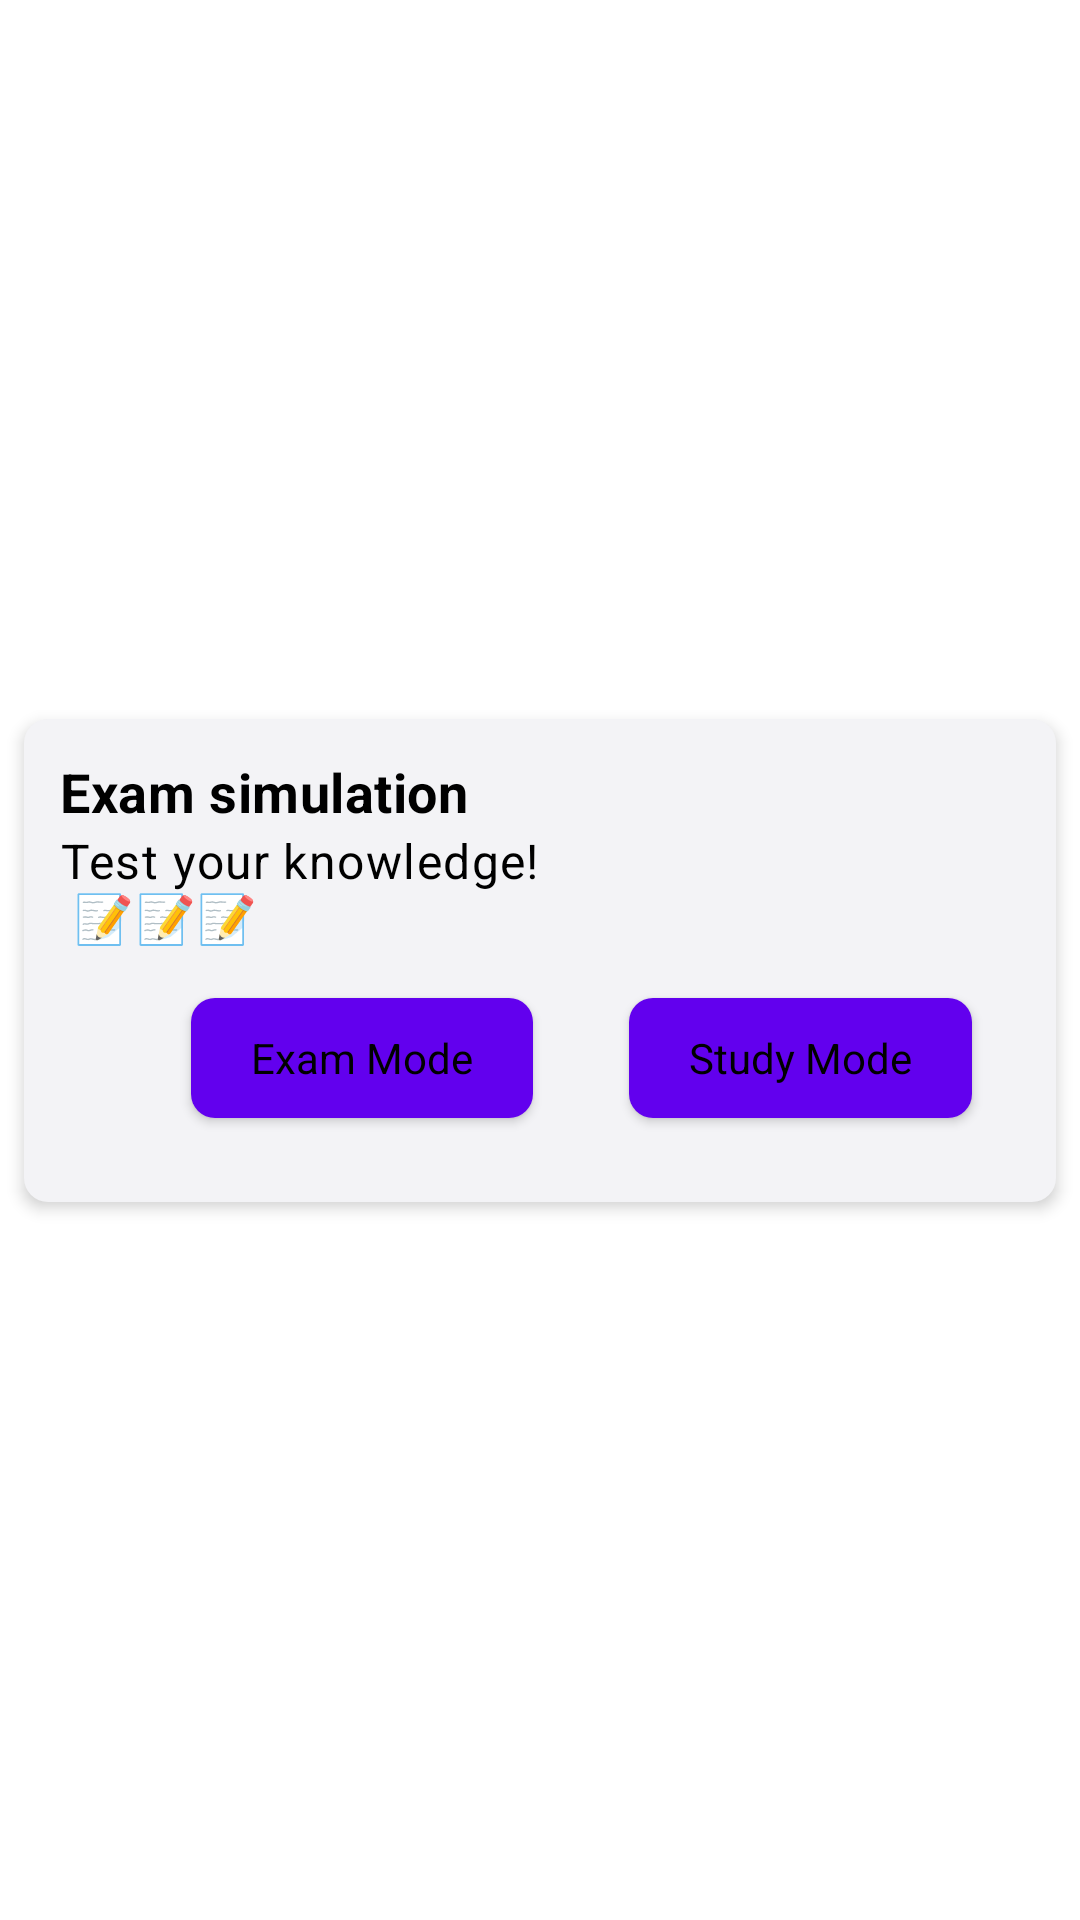

Write the Android layout XML for this screen, with the resource values it uses.
<!-- AndroidManifest.xml: application theme Theme.Android -->
<!-- res/layout/view_tests.xml -->
<?xml version="1.0" encoding="utf-8"?>
<androidx.constraintlayout.widget.ConstraintLayout xmlns:android="http://schemas.android.com/apk/res/android"
	xmlns:app="http://schemas.android.com/apk/res-auto"
	android:layout_width="match_parent"
	android:layout_height="wrap_content">

	<LinearLayout
		android:id="@+id/linearLayout3"
		android:layout_width="match_parent"
		android:layout_height="wrap_content"
		android:layout_margin="8dp"
		android:background="@drawable/surface_background"
		android:elevation="3dp"
		android:orientation="vertical"
		android:padding="12dp"
		app:layout_constraintBottom_toBottomOf="parent"
		app:layout_constraintEnd_toEndOf="parent"
		app:layout_constraintStart_toStartOf="parent"
		app:layout_constraintTop_toTopOf="parent">

		<TextView
			android:id="@+id/test_name"
			android:layout_width="wrap_content"
			android:layout_height="wrap_content"
			android:text="@string/test_name"
			android:textAppearance="@style/title_medium"
			android:textStyle="bold" />

		<TextView
			android:id="@+id/test_description"
			android:layout_width="wrap_content"
			android:layout_height="wrap_content"
			android:text="@string/test_description"
			android:textAppearance="@style/body_large" />

		<LinearLayout
			android:layout_width="match_parent"
			android:layout_height="wrap_content"
			android:gravity="end">

			<Button
				android:id="@+id/tests_exam_button"
				style="@style/Theme.Android.button"
				android:minHeight="40dp"
				android:paddingHorizontal="20dp"
				android:text="@string/text_exam_mode" />

			<Button
				android:id="@+id/tests_study_button"
				style="@style/Theme.Android.button"
				android:minHeight="40dp"
				android:paddingHorizontal="20dp"
				android:text="@string/text_study_mode" />
		</LinearLayout>

	</LinearLayout>

</androidx.constraintlayout.widget.ConstraintLayout>
<!-- resources referenced by this layout -->
<resources>
  <!-- drawable surface_background (drawable) -->
  <?xml version="1.0" encoding="utf-8"?>
  <shape xmlns:android="http://schemas.android.com/apk/res/android"
  	android:shape="rectangle">
  	<solid android:color="?colorPrimarySurface" />
  	<corners android:radius="8dp" />
  </shape>
  <string name="test_description">Test your knowledge! \n 📝📝📝</string>
  <string name="test_name">Exam simulation</string>
  <string name="text_exam_mode">Exam Mode</string>
  <string name="text_study_mode">Study Mode</string>
  <style name="Theme.Android.button" parent="Theme.Android">
  		<item name="android:layout_width">wrap_content</item>
  		<item name="android:layout_height">wrap_content</item>
  		<item name="android:minHeight">@dimen/button_min_height</item>
  		<item name="android:layout_margin">@dimen/button_margin_horizontal</item>
  		<item name="android:paddingHorizontal" tools:targetApi="o">@dimen/button_padding_horizontal</item>
  		<item name="android:background">@drawable/button_background_ripple</item>
  		<item name="android:elevation">@dimen/button_elevation</item>
  		<item name="iconTint">?colorPrimary</item>
  	</style>
  <style name="body_large">
          <item name="android:textSize"> 16sp </item>
          <item name="android:letterSpacing"> 0.03 </item>
          <item name="android:textColor"> #000000 </item>
      </style>
  <style name="title_medium">
          <item name="android:textSize"> 18sp </item>
          <item name="android:letterSpacing"> 0.01 </item>
          <item name="android:textColor"> #000000 </item>
      </style>
  <style name="Theme.Android" parent="Theme.MaterialComponents.DayNight.NoActionBar">
  		
  		<item name="colorPrimary">@color/colorPrimary</item>
  		<item name="colorPrimaryVariant">@color/purple_700</item>
  		<item name="colorOnPrimary">@color/colorOnPrimary</item>
  		
  		<item name="colorSecondary">@color/colorSecondary</item>
  		<item name="colorSecondaryVariant">@color/purple_700</item>
  		<item name="colorOnSecondary">@color/colorOnSecondary</item>
  		
  		<item name="android:statusBarColor">?attr/colorTertiary</item>
  		
  		<item name="android:fontFamily">sans-serif</item>
  		<item name="colorPrimarySurface">@color/colorSurface1</item>
  		<item name="colorSurface">@color/colorSurface5</item>
  		<item name="colorSecondaryContainer">@color/colorSecondaryContainer</item>
  		<item name="android:textColor">@color/black</item>
  	</style>
  <dimen name="button_min_height">60dp</dimen>
  <dimen name="button_margin_horizontal">16dp</dimen>
  <dimen name="button_padding_horizontal">36dp</dimen>
  <!-- drawable button_background_ripple (drawable) -->
  <?xml version="1.0" encoding="utf-8"?>
  <ripple xmlns:android="http://schemas.android.com/apk/res/android"
  	android:color="?android:attr/colorControlHighlight">
  	<item android:id="@android:id/mask">
  		<shape android:shape="rectangle">
  			<solid android:color="#000000" />
  			<corners android:radius="8dp" />
  		</shape>
  	</item>
  	<item android:drawable="@drawable/button_background" />
  </ripple>
  <dimen name="button_elevation">10dp</dimen>
  <color name="colorPrimary">#256677</color>
  <color name="purple_700">#FF3700B3</color>
  <color name="colorOnPrimary">#FEFEFE</color>
  <color name="colorSecondary">#546064</color>
  <color name="colorOnSecondary">#FEFEFE</color>
  <color name="colorSurface1">#F3F3F6</color>
  <color name="colorSurface5">#E0E5EA</color>
  <color name="colorSecondaryContainer">#D7E4E9</color>
  <color name="black">#FF000000</color>
  <!-- drawable button_background (drawable) -->
  <?xml version="1.0" encoding="utf-8"?>
  <shape xmlns:android="http://schemas.android.com/apk/res/android"
  	android:shape="rectangle">
  	<solid android:color="@color/design_default_color_primary" />
  	<corners android:radius="8dp" />
  </shape>
</resources>
